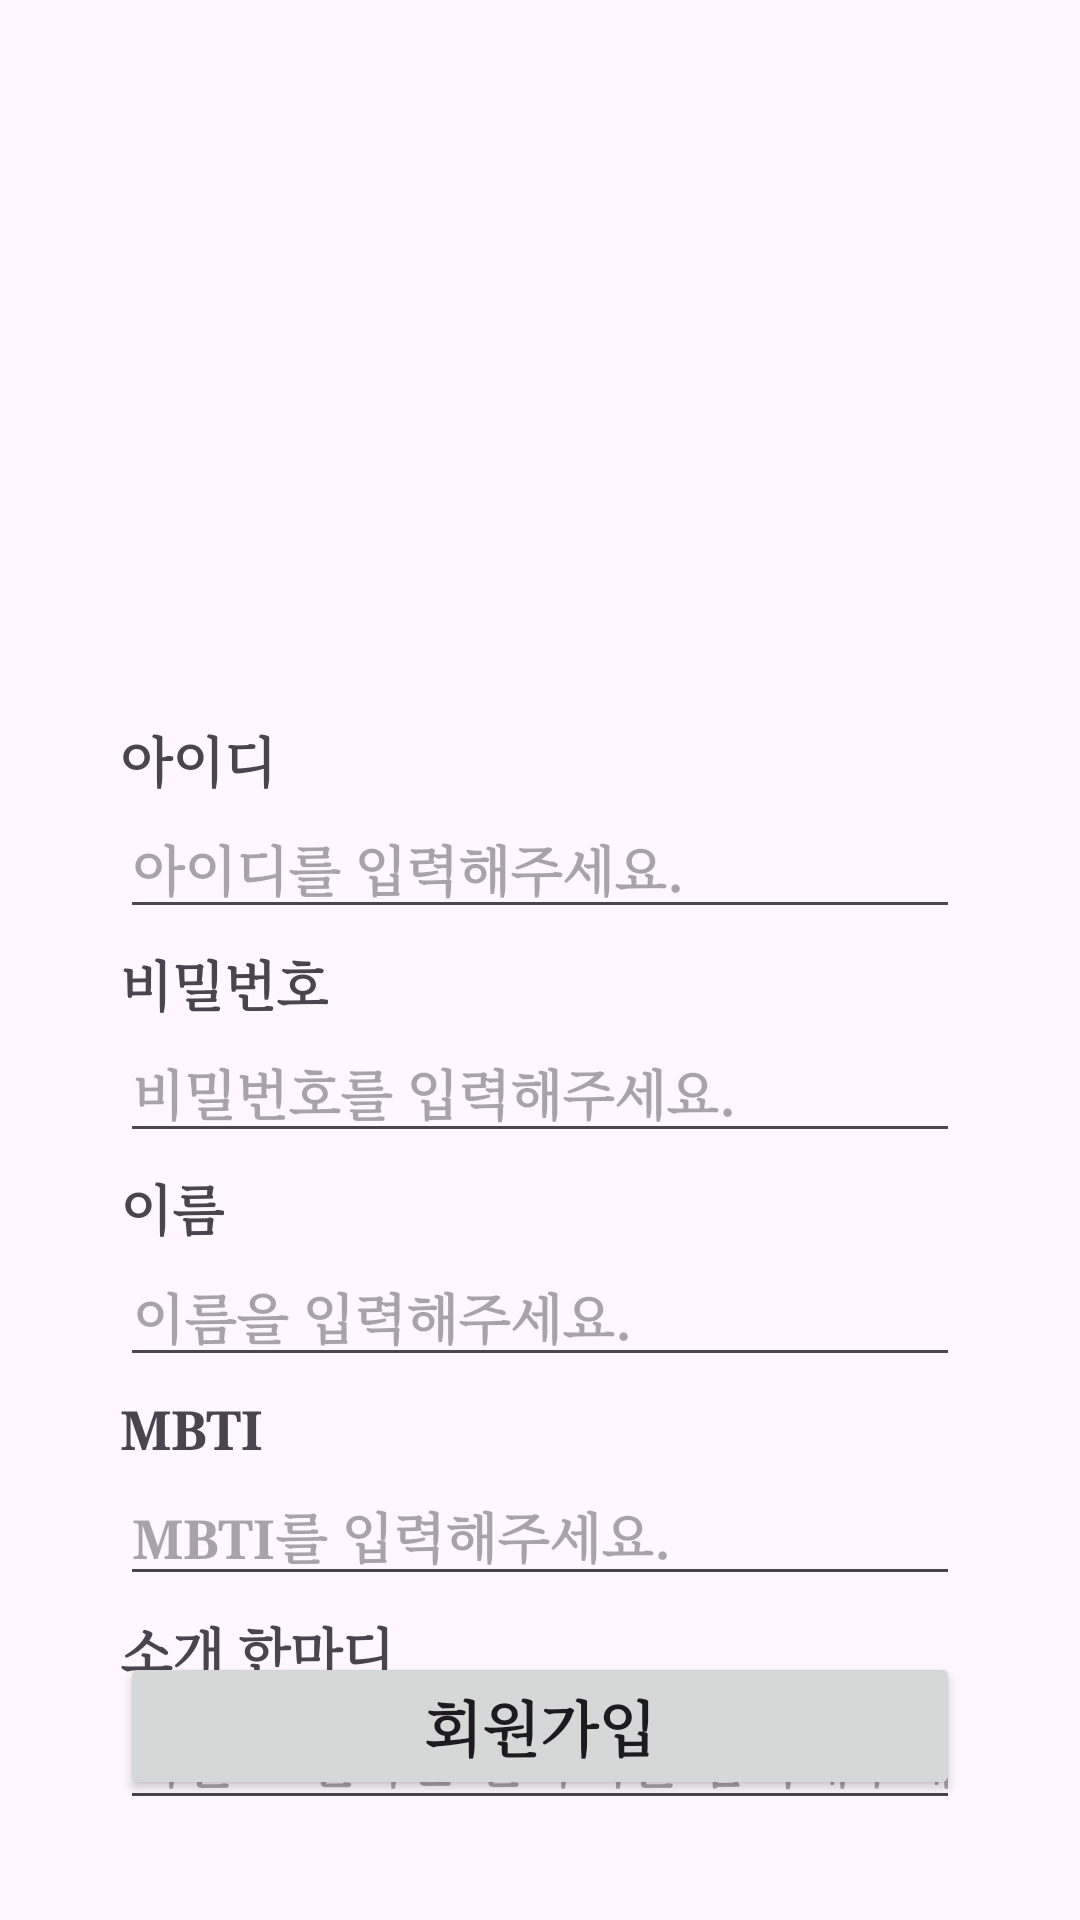

Produce the Android XML layout that renders to this screen, including the resource entries it uses.
<!-- AndroidManifest.xml: application theme Theme.SLF_INT_PG -->
<!-- res/layout/activity_sign_up.xml -->
<?xml version="1.0" encoding="utf-8"?>
<androidx.constraintlayout.widget.ConstraintLayout xmlns:android="http://schemas.android.com/apk/res/android"
    xmlns:app="http://schemas.android.com/apk/res-auto"
    xmlns:tools="http://schemas.android.com/tools"
    android:layout_width="match_parent"
    android:layout_height="match_parent"
    android:padding="40dp"
    tools:context=".SignUpActivity">

    <ImageView
        android:id="@+id/imageView"
        android:layout_width="200dp"
        android:layout_height="200dp"
        android:src="@drawable/img_signup"
        app:layout_constraintEnd_toEndOf="parent"
        app:layout_constraintStart_toStartOf="parent"
        app:layout_constraintTop_toTopOf="parent" />

    <TextView
        android:id="@+id/textView1"
        android:layout_width="wrap_content"
        android:layout_height="wrap_content"
        android:text="아이디"
        android:textSize="18sp"
        android:textStyle="bold"
        android:typeface="serif"
        app:layout_constraintStart_toStartOf="parent"
        app:layout_constraintTop_toBottomOf="@+id/imageView" />

    <EditText
        android:id="@+id/et_id_signup"
        android:layout_width="match_parent"
        android:layout_height="wrap_content"
        android:ems="10"
        android:hint="아이디를 입력해주세요."
        android:inputType="text"
        android:textSize="18sp"
        android:textStyle="bold"
        android:typeface="serif"
        app:layout_constraintEnd_toEndOf="parent"
        app:layout_constraintStart_toStartOf="parent"
        app:layout_constraintTop_toBottomOf="@+id/textView1" />

    <TextView
        android:id="@+id/textView2"
        android:layout_width="wrap_content"
        android:layout_height="wrap_content"
        android:layout_marginTop="5dp"
        android:text="비밀번호"
        android:textSize="18sp"
        android:textStyle="bold"
        android:typeface="serif"
        app:layout_constraintStart_toStartOf="parent"
        app:layout_constraintTop_toBottomOf="@+id/et_id_signup" />

    <EditText
        android:id="@+id/et_pw_signup"
        android:layout_width="match_parent"
        android:layout_height="wrap_content"
        android:ems="10"
        android:hint="비밀번호를 입력해주세요."
        android:inputType="textPassword"
        android:textStyle="bold"
        android:typeface="serif"
        app:layout_constraintEnd_toEndOf="parent"
        app:layout_constraintStart_toStartOf="parent"
        app:layout_constraintTop_toBottomOf="@+id/textView2" />

    <TextView
        android:id="@+id/textView3"
        android:layout_width="wrap_content"
        android:layout_height="wrap_content"
        android:layout_marginTop="5dp"
        android:text="이름"
        android:textSize="18sp"
        android:textStyle="bold"
        android:typeface="serif"
        app:layout_constraintStart_toStartOf="parent"
        app:layout_constraintTop_toBottomOf="@+id/et_pw_signup" />

    <EditText
        android:id="@+id/et_name_signup"
        android:layout_width="match_parent"
        android:layout_height="wrap_content"
        android:ems="10"
        android:hint="이름을 입력해주세요."
        android:inputType="text"
        android:textStyle="bold"
        android:typeface="serif"
        app:layout_constraintEnd_toEndOf="parent"
        app:layout_constraintStart_toStartOf="parent"
        app:layout_constraintTop_toBottomOf="@+id/textView3" />

    <TextView
        android:id="@+id/textView4"
        android:layout_width="wrap_content"
        android:layout_height="wrap_content"
        android:layout_marginTop="5dp"
        android:text="MBTI"
        android:textSize="18sp"
        android:textStyle="bold"
        android:typeface="serif"
        app:layout_constraintStart_toStartOf="parent"
        app:layout_constraintTop_toBottomOf="@+id/et_name_signup" />

    <EditText
        android:id="@+id/et_mbti_signup"
        android:layout_width="match_parent"
        android:layout_height="wrap_content"
        android:ems="10"
        android:hint="MBTI를 입력해주세요."
        android:inputType="text"
        android:textStyle="bold"
        android:typeface="serif"
        app:layout_constraintEnd_toEndOf="parent"
        app:layout_constraintStart_toStartOf="parent"
        app:layout_constraintTop_toBottomOf="@+id/textView4" />

    <TextView
        android:id="@+id/textView5"
        android:layout_width="wrap_content"
        android:layout_height="wrap_content"
        android:layout_marginTop="5dp"
        android:text="소개 한마디"
        android:textSize="18sp"
        android:textStyle="bold"
        android:typeface="serif"
        app:layout_constraintStart_toStartOf="parent"
        app:layout_constraintTop_toBottomOf="@+id/et_mbti_signup" />

    <EditText
        android:id="@+id/et_intro_signup"
        android:layout_width="match_parent"
        android:layout_height="wrap_content"
        android:ems="10"
        android:hint="나를 표현하는 한마디를 입력해주세요."
        android:inputType="text"
        android:textStyle="bold"
        android:typeface="serif"
        app:layout_constraintEnd_toEndOf="parent"
        app:layout_constraintStart_toStartOf="parent"
        app:layout_constraintTop_toBottomOf="@+id/textView5" />

    <Button
        android:id="@+id/bt_signup_signup"
        android:layout_width="match_parent"
        android:layout_height="wrap_content"
        android:text="회원가입"
        android:textSize="20sp"
        android:textStyle="bold"
        android:typeface="serif"
        app:layout_constraintBottom_toBottomOf="parent"
        app:layout_constraintEnd_toEndOf="parent"
        app:layout_constraintStart_toStartOf="parent" />


</androidx.constraintlayout.widget.ConstraintLayout>
<!-- resources referenced by this layout -->
<resources>
  <style name="Theme.SLF_INT_PG" parent="Base.Theme.SLF_INT_PG" />
  <style name="Base.Theme.SLF_INT_PG" parent="Theme.Material3.DayNight.NoActionBar">
          
          
      </style>
</resources>
